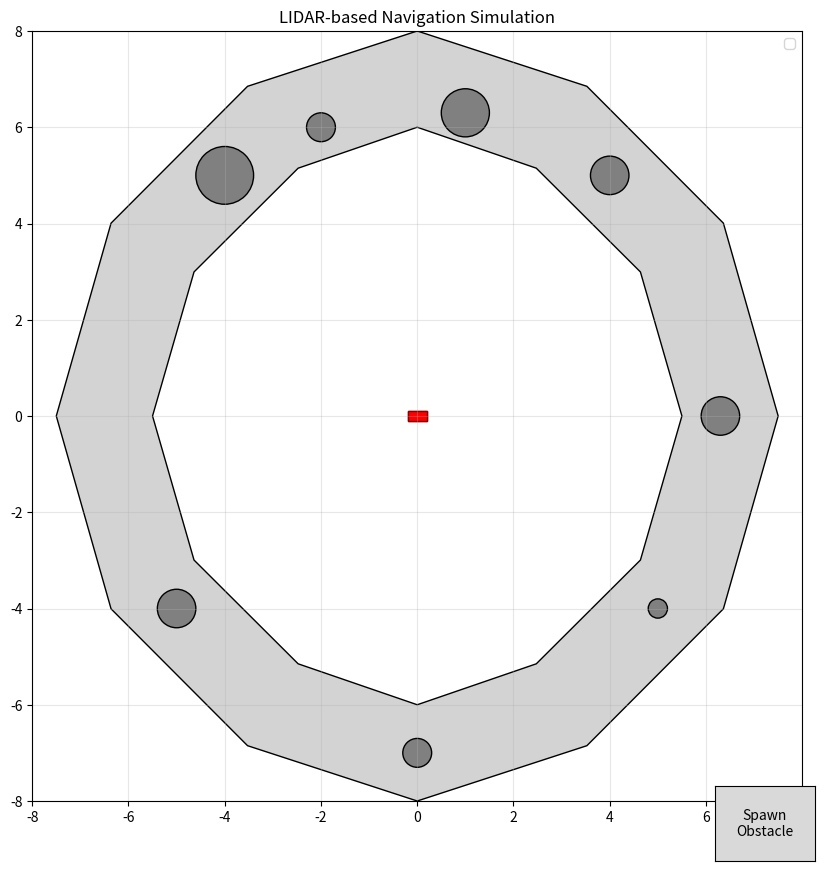

Python code for this plot: (Note: this script raises an exception after producing the figure.)
import numpy as np
import matplotlib.pyplot as plt
from matplotlib.patches import Rectangle, Circle, Polygon
from matplotlib.animation import FuncAnimation, FFMpegWriter
from matplotlib.transforms import Affine2D
from typing import List, Optional, Tuple, Dict
import dataclasses
import numpy as np
import matplotlib.pyplot as plt
from matplotlib.patches import Rectangle, Circle, Polygon
from matplotlib.animation import FuncAnimation, FFMpegWriter
from matplotlib.transforms import Affine2D
from matplotlib.widgets import Button
import random

# Explanation:
#
# The class <-> component relationship is described here:
# LIDARSimulator -> ray casting
# CarController -> given lidar data, return steering angle
# CarKinematics -> kinematic model
# TrackVisualizer -> draw track, car, obstacles, etc.

# Data structures for the simulation
@dataclasses.dataclass
class CarState:
    x: float  # x position
    y: float  # y position
    theta: float  # current heading angle in radians --- do we need this?
    steering_angle: float = 0.0  # current steering angle

@dataclasses.dataclass
class TrackConfig:
    bounds: Tuple[Tuple[float, float], Tuple[float, float]]
    obstacles: List[Tuple[float, float, float]]
    track_width: float  # Added track width parameter
    inner_boundary: np.ndarray  # Array of (x, y) points for inner boundary
    outer_boundary: np.ndarray  # Array of (x, y) points for outer boundary

def generate_track_boundaries(centerline_points: List[Tuple[float, float]], track_width: float) -> Tuple[np.ndarray, np.ndarray]:
    """Generate inner and outer track boundaries from centerline points with consistent width."""
    points = np.array(centerline_points)
    inner_boundary = []
    outer_boundary = []
    
    # Ensure the track is closed by appending the first point if needed
    if not np.array_equal(points[0], points[-1]):
        points = np.append(points, [points[0]], axis=0)

    for i in range(len(points) - 1):
        # Get current point and next point
        current = points[i]
        next_point = points[i + 1]
        
        # Get previous point (wrap around to last point if at start)
        prev_point = points[i - 1] if i > 0 else points[-2]
        
        # Calculate direction vectors
        dir_to_next = next_point - current
        dir_to_prev = current - prev_point
        
        # Normalize direction vectors
        dir_to_next = dir_to_next / np.linalg.norm(dir_to_next)
        dir_to_prev = dir_to_prev / np.linalg.norm(dir_to_prev)
        
        # Calculate average direction for smooth corners
        avg_direction = dir_to_next + dir_to_prev
        avg_direction = avg_direction / np.linalg.norm(avg_direction)
        
        # Calculate normal vector (rotate average direction 90 degrees)
        normal = np.array([-avg_direction[1], avg_direction[0]])
        
        # Generate inner and outer points
        inner_point = current - normal * (track_width / 2)
        outer_point = current + normal * (track_width / 2)
        
        inner_boundary.append(inner_point)
        outer_boundary.append(outer_point)
    
    # Add closing points
    inner_boundary.append(inner_boundary[0])
    outer_boundary.append(outer_boundary[0])
    
    return np.array(inner_boundary), np.array(outer_boundary)

@dataclasses.dataclass
class LIDARReading:
    distances: np.ndarray  # Array of distances for each beam
    angles: np.ndarray    # Array of angles for each beam
    hit_points: np.ndarray  # Array of (x,y) coordinates where each beam hits

class LIDARSimulator:
    """
    LIDAR simulation component that performs ray casting to detect obstacles and track boundaries.
    Simulates a LIDAR sensor mounted on the front of the car.
    """
    def __init__(self, 
                 num_beams: int = 180,
                 max_range: float = 10.0,
                 angle_span: float = np.pi,
                 car_length: float = 5.0,
                 car_width: float = 2.5,
                 mount_offset: float = 0.0):  # Offset from car front center
        """
        Initialize the LIDAR simulator.
        
        Args:
            num_beams: Number of LIDAR beams
            max_range: Maximum detection range
            angle_span: Angular span of the sensor in radians
            car_length: Length of the car for mounting position
            car_width: Width of the car for mounting position
            mount_offset: Offset from car center (positive is right, negative is left)
        """
        self.num_beams = num_beams
        self.max_range = max_range
        self.angle_span = angle_span
        self.car_length = car_length
        self.car_width = car_width
        self.mount_offset = mount_offset
        
        # Pre-calculate beam angles for efficiency
        self.beam_angles = np.linspace(-angle_span/2, angle_span/2, num_beams)
    
    def get_sensor_position(self, car_state: 'CarState') -> np.ndarray:
        """Calculate LIDAR sensor position based on car state."""
        # Calculate offset from car's rear axle to sensor mounting point
        x_offset = self.car_length * np.cos(car_state.theta)
        y_offset = self.car_length * np.sin(car_state.theta)
        
        # Add lateral offset if sensor is not mounted at center
        if self.mount_offset != 0:
            lateral_x = -self.mount_offset * np.sin(car_state.theta)
            lateral_y = self.mount_offset * np.cos(car_state.theta)
            x_offset += lateral_x
            y_offset += lateral_y
            
        return np.array([
            car_state.x + x_offset,
            car_state.y + y_offset
        ])

    def cast_ray(self, 
                 origin: np.ndarray,
                 angle: float,
                 track_config: 'TrackConfig') -> Tuple[float, np.ndarray]:
        """
        Cast a single ray and find the closest intersection point.
        
        Returns:
            Tuple of (distance, hit_point)
        """
        # Calculate ray endpoint at max range
        direction = np.array([np.cos(angle), np.sin(angle)])
        end_point = origin + direction * self.max_range
        
        closest_dist = self.max_range
        closest_point = end_point.copy()
        
        # Check track boundary intersections
        for boundary in [track_config.inner_boundary, track_config.outer_boundary]:
            for i in range(len(boundary) - 1):
                intersection = self._line_intersection(
                    origin, end_point,
                    boundary[i], boundary[i + 1]
                )
                if intersection is not None:
                    dist = np.linalg.norm(intersection - origin)
                    if dist < closest_dist:
                        closest_dist = dist
                        closest_point = intersection

        # Check obstacle intersections
        for obstacle in track_config.obstacles:
            intersection = self._circle_intersection(
                origin, end_point, 
                np.array([obstacle[0], obstacle[1]]), obstacle[2]
            )
            if intersection is not None:
                dist = np.linalg.norm(intersection - origin)
                if dist < closest_dist:
                    closest_dist = dist
                    closest_point = intersection
                    
        return closest_dist, closest_point

    def get_readings(self, car_state: 'CarState', track_config: 'TrackConfig') -> LIDARReading:
        """Get LIDAR readings for the current car state and track configuration."""
        sensor_pos = self.get_sensor_position(car_state)
        
        # Initialize arrays for storing results
        distances = np.zeros(self.num_beams)
        hit_points = np.zeros((self.num_beams, 2))
        
        # Calculate absolute angles by adding car's heading to relative angles
        absolute_angles = self.beam_angles + car_state.theta
        
        # Cast rays for each beam
        for i, angle in enumerate(absolute_angles):
            distances[i], hit_points[i] = self.cast_ray(sensor_pos, angle, track_config)
        
        return LIDARReading(
            distances=distances,
            angles=self.beam_angles,  # Return relative angles for easier processing
            hit_points=hit_points
        )

    def _line_intersection(self,
                          ray_start: np.ndarray,
                          ray_end: np.ndarray,
                          line_start: np.ndarray,
                          line_end: np.ndarray) -> Optional[np.ndarray]:
        """Calculate intersection between ray and line segment using vector cross product."""
        p0, p1 = ray_start, ray_end
        p2, p3 = line_start, line_end
        
        s1 = p1 - p0
        s2 = p3 - p2
        
        det = np.cross(s1, s2)
        
        if abs(det) < 1e-10:  # Lines are parallel
            return None
            
        s = np.cross(p2 - p0, s2) / det
        t = np.cross(p2 - p0, s1) / det
        
        if 0 <= s <= 1 and 0 <= t <= 1:
            return p0 + s * s1
        
        return None

    def _circle_intersection(self,
                           ray_start: np.ndarray,
                           ray_end: np.ndarray,
                           circle_center: np.ndarray,
                           circle_radius: float) -> Optional[np.ndarray]:
        """Calculate intersection between ray and circle using quadratic equation."""
        direction = ray_end - ray_start
        direction = direction / np.linalg.norm(direction)
        
        oc = ray_start - circle_center
        
        a = 1  # Normalized direction vector
        b = 2 * np.dot(direction, oc)
        c = np.dot(oc, oc) - circle_radius * circle_radius
        
        discriminant = b * b - 4 * a * c
        
        if discriminant < 0:
            return None
            
        t1 = (-b - np.sqrt(discriminant)) / (2 * a)
        t2 = (-b + np.sqrt(discriminant)) / (2 * a)
        
        # Get smallest positive intersection
        t = float('inf')
        if t1 >= 0:
            t = min(t, t1)
        if t2 >= 0:
            t = min(t, t2)
            
        if t == float('inf'):
            return None
            
        return ray_start + direction * t

class CarController:
    def __init__(self, gap_threshold: float = 3.0, num_beams: int = 180, angle_span: float = np.pi, ratio: float = 0.95):
        self.gap_threshold = gap_threshold
        self.num_beams = num_beams
        self.angle_span = angle_span  # This should match LIDAR's angle_span
        self.ratio = ratio

    def get_steering_angle(self, lidar_data: np.ndarray) -> float:
        # print(f"lidar_data: {lidar_data}")
        """Steer the car towards the maximum gap in the LIDAR data"""
        # Create angle array matching LIDAR's angle distribution
        angle_array = np.linspace(-self.angle_span/2, self.angle_span/2, self.num_beams)
        
        # Add shape check with more informative error message
        if lidar_data.shape[0] != angle_array.shape[0]:
            raise ValueError(f"LIDAR data shape {lidar_data.shape} must match angle array shape {angle_array.shape}")

        # Split LIDAR data into segments based on gap threshold
        gaps = lidar_data > self.gap_threshold
        gap_indices = np.where(gaps)[0]
        
        if len(gap_indices) == 0:
            # If no gaps found, return neutral steering
            return 0.0
        
        # Find the longest continuous gap
        gap_diff = np.diff(gap_indices)
        gap_starts = np.concatenate([[0], np.where(gap_diff > 1)[0] + 1])
        gap_ends = np.concatenate([np.where(gap_diff > 1)[0], [len(gap_indices) - 1]])
        
        gap_lengths = gap_ends - gap_starts + 1
        longest_gap_idx = np.argmax(gap_lengths)
        start_idx = gap_indices[gap_starts[longest_gap_idx]]
        end_idx = gap_indices[gap_ends[longest_gap_idx]]
        
        # Find the furthest point in the gap
        best_idx = np.argmax(lidar_data[start_idx:end_idx+1]) + start_idx

        # Calculate center of the longest gap
        center_idx = (start_idx + end_idx) // 2

        # Use a weighted average of the center and best points
        steering_angle = angle_array[int(self.ratio*center_idx + (1-self.ratio)*best_idx)]
        return steering_angle

class CarKinematics:
    def __init__(self, car_length: float = 0.4, velocity: float = 1.0, dt: float = 0.05, x_std: float = 0.01, y_std: float = 0.01, theta_std: float = 0.01):
        self.car_length = car_length
        self.velocity = velocity
        self.dt = dt
        self.x_std = x_std
        self.y_std = y_std
        self.theta_std = theta_std
        self.state_history = []

    def update_state(self, current_state: CarState, steering_angle: float) -> CarState:
        """Update the car state using the kinematic model"""
        # Store old state in state history
        self.state_history.append(current_state)

        # Avoid instability for very small steering angles
        if abs(steering_angle) < 1e-2:
            steering_angle = 0.0

        # Update state with Gaussian noise
        x, y, theta = current_state.x, current_state.y, current_state.theta
        new_x = x + self.velocity * np.cos(theta) * self.dt + np.random.normal(0, self.x_std)
        new_y = y + self.velocity * np.sin(theta) * self.dt + np.random.normal(0, self.y_std)
        new_theta = theta + self.velocity / self.car_length * np.tan(steering_angle) * self.dt + np.random.normal(0, self.theta_std)
        # new_theta = theta + self.velocity / self.car_length * np.tan(steering_angle) * self.dt + np.random.normal(0, self.theta_std)
        # if steering_angle == 0:
        #     new_x = x + self.velocity * np.cos(theta) * self.dt + np.random.normal(0, self.x_std)
        #     new_y = y + self.velocity * np.sin(theta) * self.dt + np.random.normal(0, self.y_std)
        # else:
        #     new_x = x + self.car_length / np.tan(steering_angle) * (np.sin(theta + new_theta) - np.sin(theta)) + np.random.normal(0, self.x_std)
        #     new_y = y + self.car_length / np.tan(steering_angle) * (np.cos(theta) - np.cos(theta + new_theta)) + np.random.normal(0, self.y_std)
        # print(f"new_x: {new_x}, new_y: {new_y}, new_theta: {new_theta}, steering_angle: {steering_angle}")
        return CarState(new_x, new_y, new_theta, steering_angle)

class TrackVisualizer:
    def __init__(self, track_config: TrackConfig):
        self.track_config = track_config
        self.dynamic_obstacles = []
        self.static_obstacle_patches = []
        self.dynamic_obstacle_patches = []
        self.setup_visualization()

    def draw_obstacles(self):
        """Draw static and dynamic obstacles"""
        # Remove previous obstacle patches
        for patch in self.static_obstacle_patches + self.dynamic_obstacle_patches:
            patch.remove()
        
        self.static_obstacle_patches.clear()
        self.dynamic_obstacle_patches.clear()

        # Draw static obstacles (gray)
        for x, y, radius in self.track_config.obstacles:
            obstacle = Circle((x, y), radius, facecolor='gray', edgecolor='black')
            self.ax.add_patch(obstacle)
            self.static_obstacle_patches.append(obstacle)

        # Draw dynamic obstacles (red)
        for x, y, radius in self.dynamic_obstacles:
            obstacle = Circle((x, y), radius, facecolor='red', edgecolor='darkred')
            self.ax.add_patch(obstacle)
            self.dynamic_obstacle_patches.append(obstacle)

    def update_dynamic_obstacles(self, dynamic_obstacles):
        """Update dynamic obstacles"""
        self.dynamic_obstacles = dynamic_obstacles
        self.draw_obstacles()

    def setup_visualization(self):
        """Initialize the visualization"""
        self.fig, self.ax = plt.subplots(figsize=(10, 10))
        bounds = self.track_config.bounds
        self.ax.set_xlim(bounds[0])
        self.ax.set_ylim(bounds[1])
        self.ax.set_aspect('equal')

        # Create car rectangle
        self.car_width = 0.4
        self.car_height = 0.2
        self.car = Rectangle((-self.car_width/2, -self.car_height/2),
                           self.car_width, self.car_height,
                           facecolor='red', edgecolor='darkred')
        self.ax.add_patch(self.car)

        # Draw track and obstacles
        self.draw_track()
        self.draw_obstacles()

    def draw_track(self):
        """Draw the track with filled area between boundaries"""
        # Draw outer boundary
        outer_track = Polygon(self.track_config.outer_boundary,
                            facecolor='lightgray',
                            edgecolor='black',
                            fill=True)
        self.ax.add_patch(outer_track)
        
        # Draw inner boundary (the hole)
        inner_track = Polygon(self.track_config.inner_boundary,
                            facecolor='white',
                            edgecolor='black',
                            fill=True)
        self.ax.add_patch(inner_track)

    def update_visualization(self, car_state: CarState):
        """Update the visualization for the current state"""
        # Update car position and orientation
        transform = Affine2D() \
            .rotate(car_state.theta) \
            .translate(car_state.x, car_state.y)

        # Set the car's transform to the calculated affine transform
        self.car.set_transform(transform + self.ax.transData)

        # Redraw the plot
        # self.ax.draw_artist(self.car)
        # self.ax.figure.canvas.blit(self.ax.bbox)
        # self.ax.figure.canvas.flush_events()

class DynamicObstacleManager:
    def __init__(self, track_config: TrackConfig):
        self.track_config = track_config
        self.dynamic_obstacles = []
        self.max_dynamic_obstacles = 5  # Limit number of dynamic obstacles

    def spawn_obstacle(self, car_state: CarState) -> Optional[Tuple[float, float, float]]:
        """
        Spawn a new obstacle within track boundaries
        
        Args:
            car_state: Current state of the car
        
        Returns:
            Tuple of (x, y, radius) for the new obstacle or None if spawning fails
        """
        # Try multiple times to find a valid spawn location
        for _ in range(50):  # Limit attempts to prevent infinite loop
            # Randomize spawn location within track bounds
            x = np.random.uniform(
                self.track_config.bounds[0][0], 
                self.track_config.bounds[0][1]
            )
            y = np.random.uniform(
                self.track_config.bounds[1][0], 
                self.track_config.bounds[1][1]
            )
            
            # Randomly choose obstacle radius
            radius = random.uniform(0.2, 0.5)
            
            # Improved boundary and overlap checks
            is_within_track = self._is_point_valid(x, y, radius)
            
            if is_within_track:
                new_obstacle = (x, y, radius)
                self.dynamic_obstacles.append(new_obstacle)
                
                # Limit number of dynamic obstacles
                if len(self.dynamic_obstacles) > self.max_dynamic_obstacles:
                    self.dynamic_obstacles.pop(0)
                
                return new_obstacle
        
        return None

    def update_track_config(self, track_config: TrackConfig) -> TrackConfig:
        """
        Create a new track configuration with dynamic obstacles added
        
        Args:
            track_config: Original track configuration
        
        Returns:
            Updated track configuration including dynamic obstacles
        """
        # Combine static and dynamic obstacles
        all_obstacles = list(track_config.obstacles) + self.dynamic_obstacles
        
        return TrackConfig(
            bounds=track_config.bounds,
            obstacles=all_obstacles,
            track_width=track_config.track_width,
            inner_boundary=track_config.inner_boundary,
            outer_boundary=track_config.outer_boundary
        )

    def _is_point_valid(self, x: float, y: float, radius: float) -> bool:
        """
        Check if a point is valid for obstacle placement
        
        Args:
            x, y: Coordinates of obstacle center
            radius: Radius of obstacle
        
        Returns:
            Boolean indicating if obstacle placement is valid
        """
        # Check if point is inside track bounds
        inner_boundary = self.track_config.inner_boundary
        outer_boundary = self.track_config.outer_boundary
        
        # More robust polygon containment check
        if not (self._point_in_polygon(x, y, outer_boundary) and 
                not self._point_in_polygon(x, y, inner_boundary)):
            return False
        
        # Check overlap with static and dynamic obstacles
        all_obstacles = (
            self.track_config.obstacles + 
            list(self.dynamic_obstacles)
        )
        
        for (ox, oy, r) in all_obstacles:
            # Check distance between obstacle centers
            distance = np.sqrt((x - ox)**2 + (y - oy)**2)
            if distance < (radius + r):
                return False
        
        return True

    def _point_in_polygon(self, x: float, y: float, polygon: np.ndarray) -> bool:
        """
        Check if a point is inside a polygon using ray casting algorithm
        
        Args:
            x, y: Point coordinates
            polygon: Array of polygon vertices
        
        Returns:
            Boolean indicating if point is inside polygon
        """
        n = len(polygon)
        inside = False
        p1x, p1y = polygon[0]
        for i in range(n + 1):
            p2x, p2y = polygon[i % n]
            if y > min(p1y, p2y):
                if y <= max(p1y, p2y):
                    if x <= max(p1x, p2x):
                        if p1y != p2y:
                            xinters = (y - p1y) * (p2x - p1x) / (p2y - p1y) + p1x
                        if p1x == p2x or x <= xinters:
                            inside = not inside
            p1x, p1y = p2x, p2y
        return inside

    def get_dynamic_obstacles(self) -> List[Tuple[float, float, float]]:
        """
        Get the current list of dynamic obstacles
        
        Returns:
            List of dynamic obstacles as (x, y, radius) tuples
        """
        return self.dynamic_obstacles

def main():
    # Define centerline points for a larger, centered oval track
    centerline_points = [
    (-6.5, 0),       # Left center point
    (-5.5, 3.5),     # Upper left curve
    (-3, 6),         # Upper left
    (0, 7),          # Top center
    (3, 6),          # Upper right
    (5.5, 3.5),      # Upper right curve
    (6.5, 0),        # Right center point
    (5.5, -3.5),     # Lower right curve
    (3, -6),         # Lower right
    (0, -7),         # Bottom center
    (-3, -6),        # Lower left
    (-5.5, -3.5),    # Lower left curve
    (-6.5, 0)        # Back to start
]
    track_width = 2.0  # Increased track width for better visibility
    
    # Generate track boundaries
    inner_boundary, outer_boundary = generate_track_boundaries(centerline_points, track_width)
    
    # Create track configuration with better distributed obstacles
    track_config = TrackConfig(
        bounds=((-8, 8), (-8, 8)),
        obstacles = [
        (-4, 5, 0.6),
        (-2, 6, 0.3),
        (1, 6.3, 0.5),
        (4, 5, 0.4),
        (6.3, 0, 0.4),
        (5, -4, 0.2),
        (0, -7, 0.3),
        (-5, -4, 0.4),
        ],
        track_width=track_width,
        inner_boundary=inner_boundary,
        outer_boundary=outer_boundary
    )

    # Initialize components with tuned parameters
    car_length = 0.1
    visualizer = TrackVisualizer(track_config)
    lidar = LIDARSimulator(
        num_beams=180,
        angle_span=np.pi * 2/3,  # 120 degree field of view
        max_range=5.0,
        car_length=car_length,
        car_width=0.2
    )
    controller = CarController(
        gap_threshold=0.25,
        num_beams=180,
        angle_span=np.pi * 2/3  # Match LIDAR's angle span
    )
    kinematics = CarKinematics(
        car_length=car_length,
        velocity=2.0,  # Reduced velocity for better control
        dt=0.05,
        x_std=0.001,   # Reduced noise for smoother motion
        y_std=0.001,
        theta_std=0.001
    )

    # Initial car state - start at the beginning of the track
    initial_heading = np.arctan2(
        centerline_points[1][1] - centerline_points[0][1],
        centerline_points[1][0] - centerline_points[0][0]
    )
    car_state = CarState(centerline_points[0][0], centerline_points[0][1], initial_heading)

    # Create lists to store trajectory and LIDAR data for visualization
    trajectory = [(car_state.x, car_state.y)]
    current_lidar_points = None
    
    def init():
        """Initialize animation"""
        # Create empty line objects for trajectory and LIDAR visualization
        trajectory_line, = visualizer.ax.plot([], [], 'g-', alpha=0.5,)
        lidar_lines = [visualizer.ax.plot([], [], 'r-', alpha=0.1)[0] 
                      for _ in range(lidar.num_beams)]
        
        visualizer.ax.add_patch(visualizer.car)

        visualizer.ax.legend()
        return (visualizer.car, trajectory_line, *lidar_lines)

    # Create dynamic obstacle manager
    obstacle_manager = DynamicObstacleManager(track_config)

    # Modify the update function to include dynamic obstacle handling
    def update(frame):
        nonlocal car_state, trajectory, track_config, visualizer

        # Retrieve current dynamic obstacles from the obstacle manager
        dynamic_obstacles = obstacle_manager.get_dynamic_obstacles()
        
        # Update visualizer's dynamic obstacles
        visualizer.update_dynamic_obstacles(dynamic_obstacles)
        
        # Update track configuration to include dynamic obstacles
        track_config = obstacle_manager.update_track_config(track_config)

        # Get LIDAR readings
        lidar_reading = lidar.get_readings(car_state, track_config)

        # Get steering decision
        steering_angle = controller.get_steering_angle(lidar_reading.distances)

        # Update car state
        car_state = kinematics.update_state(car_state, steering_angle)

        # Update trajectory
        trajectory.append((car_state.x, car_state.y))

        # Update visualization
        visualizer.update_visualization(car_state)

        # Update trajectory line
        trajectory_x, trajectory_y = zip(*trajectory)
        trajectory_line = visualizer.ax.get_lines()[0]
        trajectory_line.set_data(trajectory_x, trajectory_y)

        # Update LIDAR visualization
        sensor_pos = lidar.get_sensor_position(car_state)
        lidar_lines = visualizer.ax.get_lines()[1:]

        for i, (line, hit_point) in enumerate(zip(lidar_lines, lidar_reading.hit_points)):
            line.set_data([sensor_pos[0], hit_point[0]],
                         [sensor_pos[1], hit_point[1]])

        return (visualizer.car, trajectory_line, *lidar_lines)

    # Add button for spawning obstacles
    def spawn_obstacle_callback(event):
        nonlocal track_config, visualizer, lidar
        
        # Spawn new obstacle
        new_obstacle = obstacle_manager.spawn_obstacle(car_state)
        
        if new_obstacle:
            # Update track configuration to include dynamic obstacles
            track_config = obstacle_manager.update_track_config(track_config)
            
            # Update visualizer's dynamic obstacles
            visualizer.update_dynamic_obstacles(obstacle_manager.get_dynamic_obstacles())
            
            # Redraw the plot
            visualizer.fig.canvas.draw_idle()

    # Add spawn obstacle button
    spawn_button_ax = plt.axes([0.81, 0.05, 0.1, 0.075])
    spawn_button = Button(spawn_button_ax, 'Spawn\nObstacle')
    spawn_button.on_clicked(spawn_obstacle_callback)

    def save_animation(ani):
        """Save animation to file with appropriate settings"""
        Writer = FFMpegWriter(
            fps=30,
            metadata=dict(artist='LIDAR Simulation'),
            bitrate=2000
        )
        ani.save("./lidar_simulation.mp4", writer=Writer)

    # Create animation with adjusted parameters
    ani = FuncAnimation(
        visualizer.fig,
        update,
        init_func=init,
        frames=500,
        interval=20,  # Smaller interval for smoother animation
        blit=True,
        repeat=False  # Don't repeat the animation
    )

    # Set up the plot
    visualizer.ax.set_title('LIDAR-based Navigation Simulation')
    visualizer.ax.grid(True, alpha=0.3)

    # Show plot and save animation
    plt.show()
    save_animation(ani)

if __name__ == "__main__":
    main()